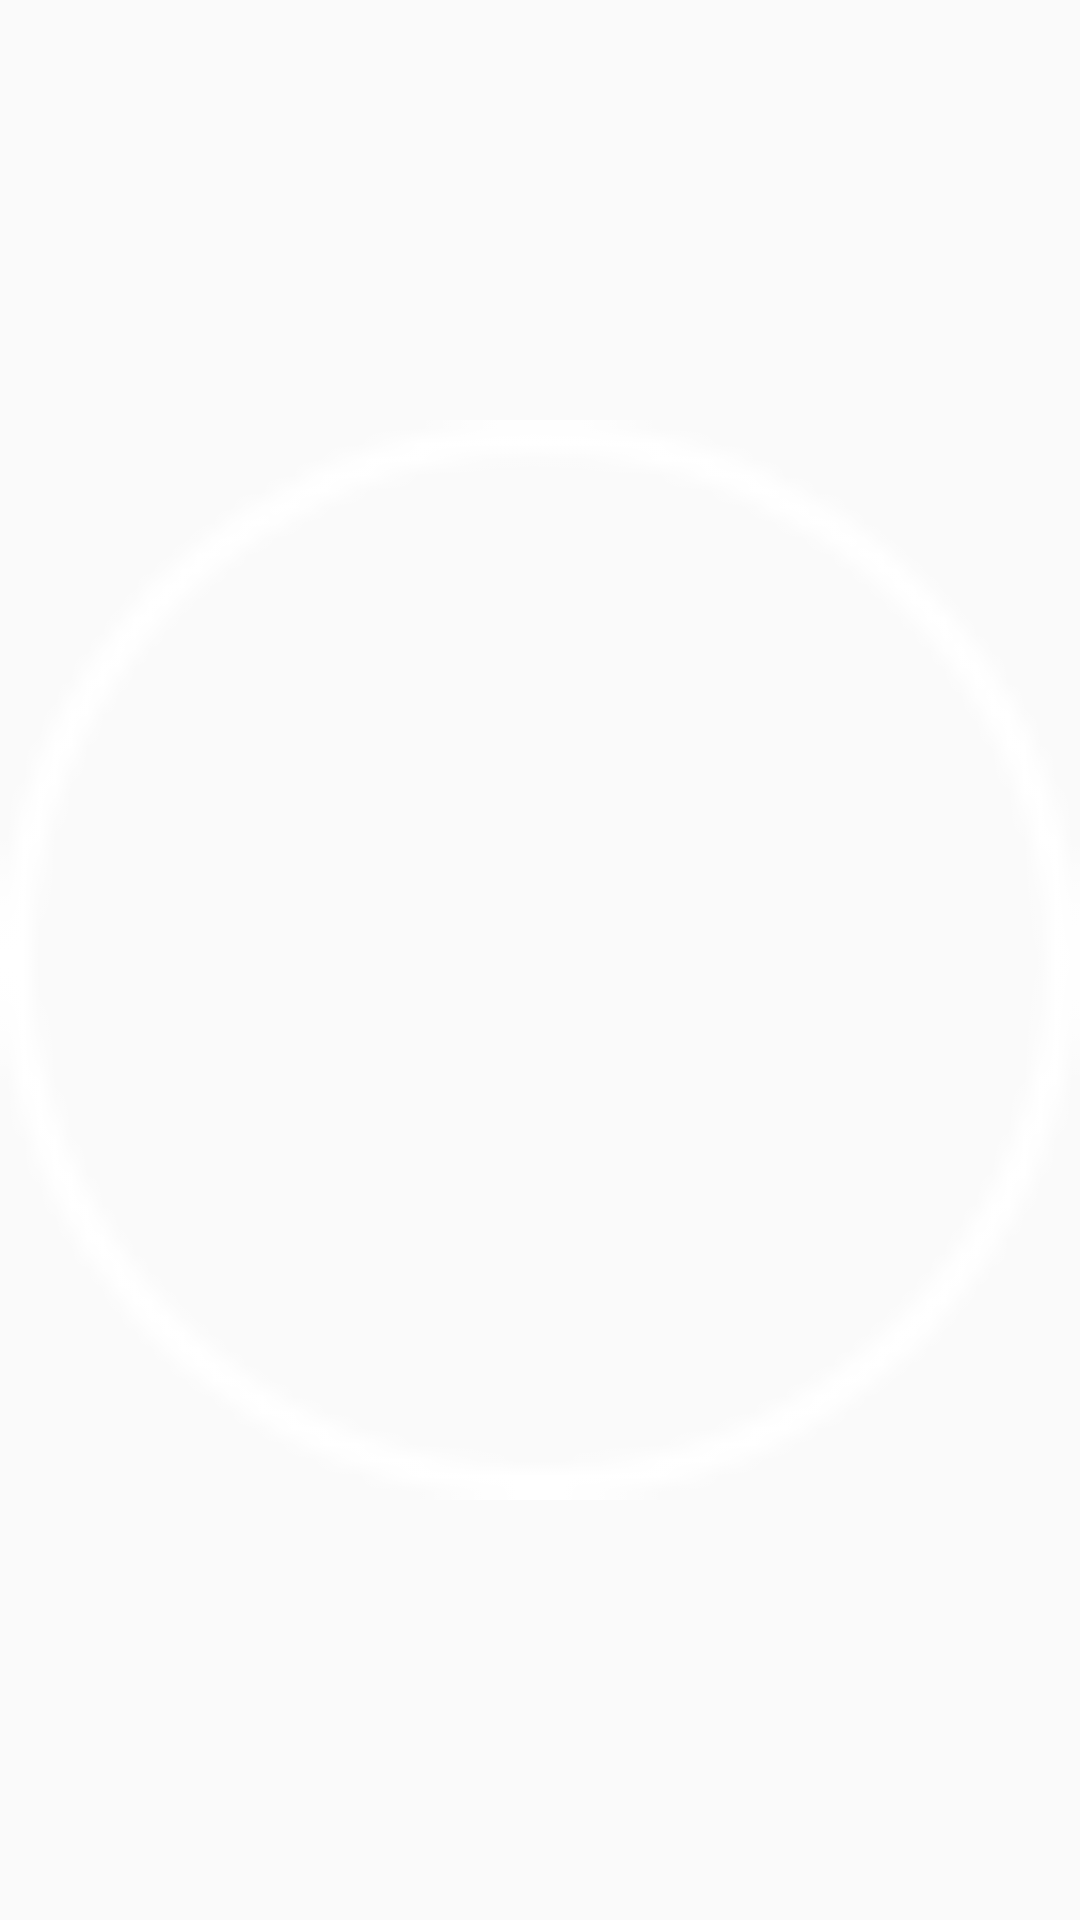

Layout XML and referenced resources for this Android screen:
<!-- AndroidManifest.xml: application theme AppTheme -->
<!-- res/layout/anwser_character_layout.xml -->
<?xml version="1.0" encoding="utf-8"?>
<RelativeLayout
    xmlns:android="http://schemas.android.com/apk/res/android"
    android:layout_width="match_parent"
    android:layout_height="match_parent"
    >
    <ImageView
        android:layout_width="match_parent"
        android:layout_height="match_parent"
        android:src="@drawable/character_bg"
        />
    <TextView
        android:id="@+id/text_view"
        android:textSize="22sp"
        style="@style/TitleText"
        />
</RelativeLayout>
<!-- resources referenced by this layout -->
<resources>
  <!-- drawable character_bg: png bitmap (drawable, 2673 bytes) -->
  <style name="TitleText">
          <item name="android:layout_width">match_parent</item>
          <item name="android:layout_height">match_parent</item>
          <item name="android:gravity">center</item>
          <item name="android:textSize">30sp</item>
          <item name="android:textAllCaps">true</item>
          <item name="android:textColor">#fff</item>
      </style>
  <style name="AppTheme" parent="Theme.AppCompat.Light.DarkActionBar">
          <item name="windowActionBar">false</item>
          <item name="android:windowNoTitle">true</item>
      </style>
</resources>
